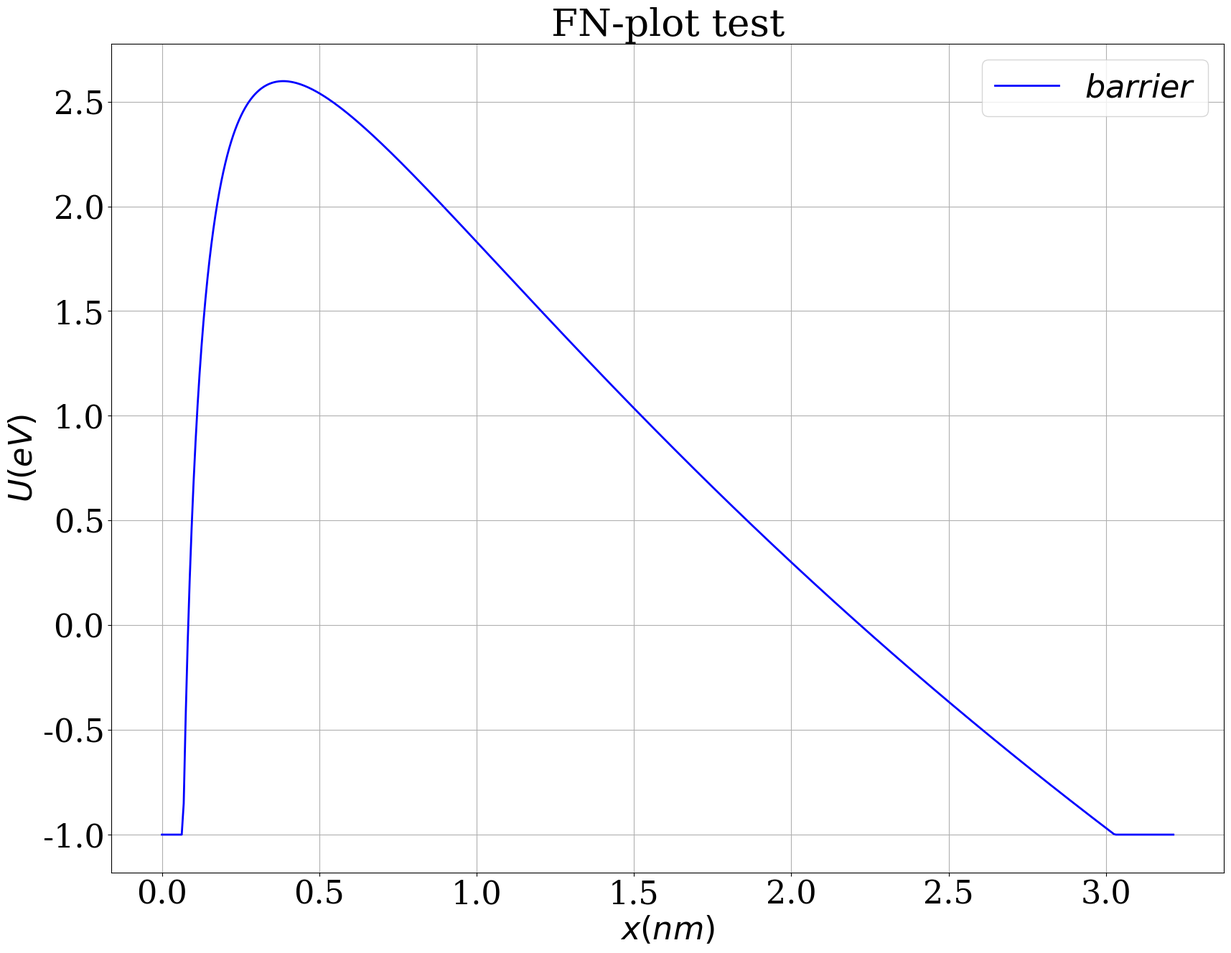

The script that saved this image: (Note: this script raises an exception after producing the figure.)
#!/usr/bin/env python

import matplotlib
import matplotlib.pyplot as plt
import numpy as np

matplotlib.rcParams["font.family"] = "Serif"
matplotlib.rcParams["font.size"] = 32
matplotlib.rcParams["axes.labelsize"] = 32
matplotlib.rcParams["xtick.labelsize"] = 32
matplotlib.rcParams["ytick.labelsize"] = 32
matplotlib.rcParams["legend.fontsize"] = 32

fig = plt.figure(figsize=(20,15))
ax = fig.gca()
ax.grid()
ax.set_xlabel(r"$x(nm)$")
ax.set_ylabel(r"$U(eV)$")
ax.set_title(r"FN-plot test")

x = np.array([0.1000000000000000E-03,0.6389991613083589E-02,0.1267998322616718E-01,0.1896997483925077E-01,0.2525996645233436E-01,0.3154995806541795E-01,0.3783994967850154E-01,0.4412994129158512E-01,0.5041993290466872E-01,0.5670992451775231E-01,0.6299991613083590E-01,0.6928990774391948E-01,0.7557989935700307E-01,0.8186989097008666E-01,0.8815988258317024E-01,0.9444987419625384E-01,0.1007398658093374E+00,0.1070298574224210E+00,0.1133198490355046E+00,0.1196098406485882E+00,0.1258998322616718E+00,0.1321898238747554E+00,0.1384798154878389E+00,0.1447698071009225E+00,0.1510597987140061E+00,0.1573497903270897E+00,0.1636397819401733E+00,0.1699297735532569E+00,0.1762197651663405E+00,0.1825097567794241E+00,0.1887997483925077E+00,0.1950897400055913E+00,0.2013797316186748E+00,0.2076697232317584E+00,0.2139597148448420E+00,0.2202497064579256E+00,0.2265396980710092E+00,0.2328296896840928E+00,0.2391196812971764E+00,0.2454096729102600E+00,0.2516996645233436E+00,0.2579896561364272E+00,0.2642796477495107E+00,0.2705696393625943E+00,0.2768596309756779E+00,0.2831496225887615E+00,0.2894396142018451E+00,0.2957296058149287E+00,0.3020195974280123E+00,0.3083095890410958E+00,0.3145995806541794E+00,0.3208895722672631E+00,0.3271795638803466E+00,0.3334695554934302E+00,0.3397595471065138E+00,0.3460495387195974E+00,0.3523395303326810E+00,0.3586295219457646E+00,0.3649195135588482E+00,0.3712095051719317E+00,0.3774994967850153E+00,0.3837894883980989E+00,0.3900794800111825E+00,0.3963694716242661E+00,0.4026594632373497E+00,0.4089494548504333E+00,0.4152394464635168E+00,0.4215294380766005E+00,0.4278194296896841E+00,0.4341094213027676E+00,0.4403994129158512E+00,0.4466894045289348E+00,0.4529793961420184E+00,0.4592693877551020E+00,0.4655593793681856E+00,0.4718493709812692E+00,0.4781393625943527E+00,0.4844293542074363E+00,0.4907193458205200E+00,0.4970093374336035E+00,0.5032993290466872E+00,0.5095893206597707E+00,0.5158793122728543E+00,0.5221693038859379E+00,0.5284592954990215E+00,0.5347492871121050E+00,0.5410392787251886E+00,0.5473292703382723E+00,0.5536192619513558E+00,0.5599092535644394E+00,0.5661992451775230E+00,0.5724892367906066E+00,0.5787792284036902E+00,0.5850692200167738E+00,0.5913592116298574E+00,0.5976492032429409E+00,0.6039391948560245E+00,0.6102291864691082E+00,0.6165191780821917E+00,0.6228091696952753E+00,0.6290991613083589E+00,0.6353891529214425E+00,0.6416791445345261E+00,0.6479691361476096E+00,0.6542591277606933E+00,0.6605491193737768E+00,0.6668391109868604E+00,0.6731291025999441E+00,0.6794190942130276E+00,0.6857090858261112E+00,0.6919990774391948E+00,0.6982890690522784E+00,0.7045790606653619E+00,0.7108690522784455E+00,0.7171590438915292E+00,0.7234490355046127E+00,0.7297390271176963E+00,0.7360290187307799E+00,0.7423190103438635E+00,0.7486090019569471E+00,0.7548989935700307E+00,0.7611889851831143E+00,0.7674789767961978E+00,0.7737689684092814E+00,0.7800589600223651E+00,0.7863489516354486E+00,0.7926389432485322E+00,0.7989289348616158E+00,0.8052189264746994E+00,0.8115089180877830E+00,0.8177989097008665E+00,0.8240889013139502E+00,0.8303788929270337E+00,0.8366688845401173E+00,0.8429588761532010E+00,0.8492488677662845E+00,0.8555388593793681E+00,0.8618288509924517E+00,0.8681188426055353E+00,0.8744088342186189E+00,0.8806988258317024E+00,0.8869888174447861E+00,0.8932788090578696E+00,0.8995688006709532E+00,0.9058587922840369E+00,0.9121487838971204E+00,0.9184387755102040E+00,0.9247287671232876E+00,0.9310187587363712E+00,0.9373087503494547E+00,0.9435987419625383E+00,0.9498887335756220E+00,0.9561787251887055E+00,0.9624687168017891E+00,0.9687587084148727E+00,0.9750487000279563E+00,0.9813386916410399E+00,0.9876286832541235E+00,0.9939186748672071E+00,0.1000208666480291E+01,0.1006498658093374E+01,0.1012788649706458E+01,0.1019078641319541E+01,0.1025368632932625E+01,0.1031658624545709E+01,0.1037948616158792E+01,0.1044238607771876E+01,0.1050528599384959E+01,0.1056818590998043E+01,0.1063108582611127E+01,0.1069398574224210E+01,0.1075688565837294E+01,0.1081978557450377E+01,0.1088268549063461E+01,0.1094558540676545E+01,0.1100848532289628E+01,0.1107138523902712E+01,0.1113428515515795E+01,0.1119718507128879E+01,0.1126008498741963E+01,0.1132298490355046E+01,0.1138588481968130E+01,0.1144878473581213E+01,0.1151168465194297E+01,0.1157458456807380E+01,0.1163748448420464E+01,0.1170038440033548E+01,0.1176328431646631E+01,0.1182618423259715E+01,0.1188908414872798E+01,0.1195198406485882E+01,0.1201488398098965E+01,0.1207778389712049E+01,0.1214068381325133E+01,0.1220358372938216E+01,0.1226648364551300E+01,0.1232938356164383E+01,0.1239228347777467E+01,0.1245518339390551E+01,0.1251808331003634E+01,0.1258098322616718E+01,0.1264388314229801E+01,0.1270678305842885E+01,0.1276968297455969E+01,0.1283258289069052E+01,0.1289548280682136E+01,0.1295838272295219E+01,0.1302128263908303E+01,0.1308418255521387E+01,0.1314708247134470E+01,0.1320998238747554E+01,0.1327288230360637E+01,0.1333578221973721E+01,0.1339868213586805E+01,0.1346158205199888E+01,0.1352448196812972E+01,0.1358738188426055E+01,0.1365028180039139E+01,0.1371318171652222E+01,0.1377608163265306E+01,0.1383898154878390E+01,0.1390188146491473E+01,0.1396478138104557E+01,0.1402768129717640E+01,0.1409058121330724E+01,0.1415348112943807E+01,0.1421638104556891E+01,0.1427928096169975E+01,0.1434218087783058E+01,0.1440508079396142E+01,0.1446798071009225E+01,0.1453088062622309E+01,0.1459378054235393E+01,0.1465668045848476E+01,0.1471958037461560E+01,0.1478248029074643E+01,0.1484538020687727E+01,0.1490828012300811E+01,0.1497118003913894E+01,0.1503407995526978E+01,0.1509697987140061E+01,0.1515987978753145E+01,0.1522277970366229E+01,0.1528567961979312E+01,0.1534857953592396E+01,0.1541147945205479E+01,0.1547437936818563E+01,0.1553727928431647E+01,0.1560017920044730E+01,0.1566307911657814E+01,0.1572597903270897E+01,0.1578887894883981E+01,0.1585177886497064E+01,0.1591467878110148E+01,0.1597757869723232E+01,0.1604047861336315E+01,0.1610337852949399E+01,0.1616627844562482E+01,0.1622917836175566E+01,0.1629207827788649E+01,0.1635497819401733E+01,0.1641787811014817E+01,0.1648077802627900E+01,0.1654367794240984E+01,0.1660657785854067E+01,0.1666947777467151E+01,0.1673237769080235E+01,0.1679527760693318E+01,0.1685817752306402E+01,0.1692107743919485E+01,0.1698397735532569E+01,0.1704687727145653E+01,0.1710977718758736E+01,0.1717267710371820E+01,0.1723557701984903E+01,0.1729847693597987E+01,0.1736137685211071E+01,0.1742427676824154E+01,0.1748717668437238E+01,0.1755007660050321E+01,0.1761297651663405E+01,0.1767587643276489E+01,0.1773877634889572E+01,0.1780167626502656E+01,0.1786457618115739E+01,0.1792747609728823E+01,0.1799037601341906E+01,0.1805327592954990E+01,0.1811617584568074E+01,0.1817907576181157E+01,0.1824197567794241E+01,0.1830487559407324E+01,0.1836777551020408E+01,0.1843067542633491E+01,0.1849357534246575E+01,0.1855647525859659E+01,0.1861937517472742E+01,0.1868227509085826E+01,0.1874517500698909E+01,0.1880807492311993E+01,0.1887097483925077E+01,0.1893387475538160E+01,0.1899677467151244E+01,0.1905967458764327E+01,0.1912257450377411E+01,0.1918547441990495E+01,0.1924837433603578E+01,0.1931127425216662E+01,0.1937417416829745E+01,0.1943707408442829E+01,0.1949997400055913E+01,0.1956287391668996E+01,0.1962577383282080E+01,0.1968867374895163E+01,0.1975157366508247E+01,0.1981447358121331E+01,0.1987737349734414E+01,0.1994027341347498E+01,0.2000317332960582E+01,0.2006607324573665E+01,0.2012897316186749E+01,0.2019187307799832E+01,0.2025477299412916E+01,0.2031767291026000E+01,0.2038057282639083E+01,0.2044347274252166E+01,0.2050637265865250E+01,0.2056927257478334E+01,0.2063217249091418E+01,0.2069507240704501E+01,0.2075797232317584E+01,0.2082087223930668E+01,0.2088377215543752E+01,0.2094667207156836E+01,0.2100957198769919E+01,0.2107247190383002E+01,0.2113537181996086E+01,0.2119827173609170E+01,0.2126117165222253E+01,0.2132407156835337E+01,0.2138697148448420E+01,0.2144987140061504E+01,0.2151277131674588E+01,0.2157567123287671E+01,0.2163857114900755E+01,0.2170147106513838E+01,0.2176437098126922E+01,0.2182727089740006E+01,0.2189017081353089E+01,0.2195307072966173E+01,0.2201597064579256E+01,0.2207887056192340E+01,0.2214177047805423E+01,0.2220467039418507E+01,0.2226757031031591E+01,0.2233047022644674E+01,0.2239337014257758E+01,0.2245627005870841E+01,0.2251916997483925E+01,0.2258206989097009E+01,0.2264496980710092E+01,0.2270786972323176E+01,0.2277076963936259E+01,0.2283366955549343E+01,0.2289656947162427E+01,0.2295946938775510E+01,0.2302236930388594E+01,0.2308526922001677E+01,0.2314816913614761E+01,0.2321106905227845E+01,0.2327396896840928E+01,0.2333686888454012E+01,0.2339976880067095E+01,0.2346266871680179E+01,0.2352556863293263E+01,0.2358846854906346E+01,0.2365136846519430E+01,0.2371426838132513E+01,0.2377716829745597E+01,0.2384006821358680E+01,0.2390296812971764E+01,0.2396586804584848E+01,0.2402876796197931E+01,0.2409166787811015E+01,0.2415456779424098E+01,0.2421746771037182E+01,0.2428036762650266E+01,0.2434326754263349E+01,0.2440616745876433E+01,0.2446906737489516E+01,0.2453196729102600E+01,0.2459486720715684E+01,0.2465776712328767E+01,0.2472066703941851E+01,0.2478356695554934E+01,0.2484646687168018E+01,0.2490936678781102E+01,0.2497226670394185E+01,0.2503516662007269E+01,0.2509806653620352E+01,0.2516096645233436E+01,0.2522386636846520E+01,0.2528676628459603E+01,0.2534966620072687E+01,0.2541256611685770E+01,0.2547546603298854E+01,0.2553836594911937E+01,0.2560126586525021E+01,0.2566416578138105E+01,0.2572706569751188E+01,0.2578996561364272E+01,0.2585286552977355E+01,0.2591576544590439E+01,0.2597866536203523E+01,0.2604156527816606E+01,0.2610446519429690E+01,0.2616736511042773E+01,0.2623026502655857E+01,0.2629316494268941E+01,0.2635606485882024E+01,0.2641896477495107E+01,0.2648186469108191E+01,0.2654476460721275E+01,0.2660766452334359E+01,0.2667056443947442E+01,0.2673346435560525E+01,0.2679636427173609E+01,0.2685926418786693E+01,0.2692216410399777E+01,0.2698506402012860E+01,0.2704796393625943E+01,0.2711086385239027E+01,0.2717376376852111E+01,0.2723666368465194E+01,0.2729956360078278E+01,0.2736246351691361E+01,0.2742536343304445E+01,0.2748826334917529E+01,0.2755116326530612E+01,0.2761406318143696E+01,0.2767696309756779E+01,0.2773986301369863E+01,0.2780276292982947E+01,0.2786566284596030E+01,0.2792856276209114E+01,0.2799146267822197E+01,0.2805436259435281E+01,0.2811726251048364E+01,0.2818016242661448E+01,0.2824306234274532E+01,0.2830596225887615E+01,0.2836886217500699E+01,0.2843176209113782E+01,0.2849466200726866E+01,0.2855756192339950E+01,0.2862046183953033E+01,0.2868336175566117E+01,0.2874626167179200E+01,0.2880916158792284E+01,0.2887206150405368E+01,0.2893496142018451E+01,0.2899786133631535E+01,0.2906076125244618E+01,0.2912366116857702E+01,0.2918656108470786E+01,0.2924946100083869E+01,0.2931236091696953E+01,0.2937526083310036E+01,0.2943816074923120E+01,0.2950106066536204E+01,0.2956396058149287E+01,0.2962686049762371E+01,0.2968976041375454E+01,0.2975266032988538E+01,0.2981556024601622E+01,0.2987846016214705E+01,0.2994136007827789E+01,0.3000425999440872E+01,0.3006715991053956E+01,0.3013005982667039E+01,0.3019295974280123E+01,0.3025585965893207E+01,0.3031875957506290E+01,0.3038165949119374E+01,0.3044455940732457E+01,0.3050745932345541E+01,0.3057035923958625E+01,0.3063325915571708E+01,0.3069615907184791E+01,0.3075905898797875E+01,0.3082195890410959E+01,0.3088485882024043E+01,0.3094775873637126E+01,0.3101065865250209E+01,0.3107355856863293E+01,0.3113645848476377E+01,0.3119935840089461E+01,0.3126225831702544E+01,0.3132515823315627E+01,0.3138805814928711E+01,0.3145095806541795E+01,0.3151385798154879E+01,0.3157675789767962E+01,0.3163965781381045E+01,0.3170255772994129E+01,0.3176545764607213E+01,0.3182835756220296E+01,0.3189125747833380E+01,0.3195415739446463E+01,0.3201705731059547E+01,0.3207995722672631E+01,0.3214285714285714E+01])
y = np.array([-0.1000000000000000E+01,-0.1000000000000000E+01,-0.1000000000000000E+01,-0.1000000000000000E+01,-0.1000000000000000E+01,-0.1000000000000000E+01,-0.1000000000000000E+01,-0.1000000000000000E+01,-0.1000000000000000E+01,-0.1000000000000000E+01,-0.1000000000000000E+01,-0.8510301322276357E+00,-0.4357875880165851E+00,-0.8694140101426573E-01,0.2097289358587764E+00,0.4646557641869924E+00,0.6856658869594421E+00,0.8787461877204237E+00,0.1048554268543353E+01,0.1198767968722427E+01,0.1332330111139881E+01,0.1451623373997332E+01,0.1558597504695001E+01,0.1654863370403453E+01,0.1741763511556046E+01,0.1820425773263056E+01,0.1891804567807519E+01,0.1956712973092303E+01,0.2015847956750502E+01,0.2069810384332661E+01,0.2119121027974952E+01,0.2164233478202583E+01,0.2205544635971231E+01,0.2243403297982185E+01,0.2278117227649021E+01,0.2309959014448012E+01,0.2339170957140323E+01,0.2365969155459599E+01,0.2390546956012984E+01,0.2413077868258741E+01,0.2433718043260247E+01,0.2452608389835367E+01,0.2469876388512449E+01,0.2485637652469029E+01,0.2499997275691477E+01,0.2513051001442858E+01,0.2524886238373962E+01,0.2535582946961295E+01,0.2545214415176410E+01,0.2553847939205552E+01,0.2561545422508360E+01,0.2568363904420488E+01,0.2574356027781736E+01,0.2579570453640505E+01,0.2584052229893049E+01,0.2587843119718674E+01,0.2590981894834955E+01,0.2593504597892148E+01,0.2595444777730331E+01,0.2596833700718105E+01,0.2597700540962598E+01,0.2598072551814750E+01,0.2597975220781159E+01,0.2597432409685760E+01,0.2596466481694203E+01,0.2595098416615425E+01,0.2593347915723394E+01,0.2591233497193717E+01,0.2588772583120987E+01,0.2585981578970801E+01,0.2582875946222832E+01,0.2579470268876081E+01,0.2575778314412948E+01,0.2571813089753329E+01,0.2567586892672565E+01,0.2563111359106534E+01,0.2558397506722619E+01,0.2553455775095951E+01,0.2548296062795532E+01,0.2542927761653969E+01,0.2537359788467239E+01,0.2531600614346515E+01,0.2525658291922460E+01,0.2519540480583072E+01,0.2513254469908923E+01,0.2506807201454216E+01,0.2500205289008277E+01,0.2493455037459731E+01,0.2486562460374486E+01,0.2479533296388684E+01,0.2472373024508753E+01,0.2465086878402638E+01,0.2457679859758943E+01,0.2450156750784135E+01,0.2442522125901995E+01,0.2434780362714075E+01,0.2426935652275051E+01,0.2418992008732406E+01,0.2410953278375828E+01,0.2402823148138078E+01,0.2394605153585696E+01,0.2386302686434923E+01,0.2377919001625395E+01,0.2369457223981680E+01,0.2360920354490380E+01,0.2352311276218444E+01,0.2343632759896361E+01,0.2334887469188173E+01,0.2326077965668589E+01,0.2317206713526033E+01,0.2308276084009035E+01,0.2299288359632170E+01,0.2290245738156567E+01,0.2281150336358954E+01,0.2272004193602216E+01,0.2262809275219551E+01,0.2253567475723480E+01,0.2244280621850178E+01,0.2234950475448895E+01,0.2225578736225594E+01,0.2216167044349292E+01,0.2206716982929052E+01,0.2197230080369058E+01,0.2187707812608699E+01,0.2178151605254159E+01,0.2168562835607583E+01,0.2158942834599526E+01,0.2149292888629992E+01,0.2139614241323082E+01,0.2129908095199931E+01,0.2120175613274332E+01,0.2110417920575190E+01,0.2100636105599663E+01,0.2090831221700676E+01,0.2081004288412189E+01,0.2071156292715499E+01,0.2061288190249560E+01,0.2051400906468229E+01,0.2041495337747090E+01,0.2031572352442428E+01,0.2021632791904726E+01,0.2011677471448948E+01,0.2001707181283747E+01,0.1991722687401591E+01,0.1981724732431735E+01,0.1971714036457799E+01,0.1961691297801679E+01,0.1951657193775383E+01,0.1941612381402301E+01,0.1931557498109362E+01,0.1921493162391425E+01,0.1911419974449201E+01,0.1901338516801913E+01,0.1891249354875860E+01,0.1881153037569983E+01,0.1871050097799463E+01,0.1860941053018337E+01,0.1850826405722089E+01,0.1840706643931063E+01,0.1830582241655589E+01,0.1820453659343591E+01,0.1810321344311445E+01,0.1800185731158823E+01,0.1790047242168197E+01,0.1779906287689672E+01,0.1769763266511750E+01,0.1759618566218645E+01,0.1749472563534694E+01,0.1739325624656407E+01,0.1729178105572673E+01,0.1719030352373603E+01,0.1708882701548485E+01,0.1698735480273280E+01,0.1688589006688102E+01,0.1678443590165064E+01,0.1668299531566893E+01,0.1658157123496675E+01,0.1648016650539080E+01,0.1637878389493400E+01,0.1627742609598733E+01,0.1617609572751600E+01,0.1607479533716302E+01,0.1597352740328299E+01,0.1587229433690862E+01,0.1577109848365266E+01,0.1566994212554778E+01,0.1556882748282641E+01,0.1546775671564328E+01,0.1536673192574229E+01,0.1526575515807015E+01,0.1516482840233854E+01,0.1506395359453683E+01,0.1496313261839703E+01,0.1486236730681277E+01,0.1476165944321403E+01,0.1466101076289907E+01,0.1456042295432521E+01,0.1445989766035993E+01,0.1435943647949357E+01,0.1425904096701511E+01,0.1415871263615232E+01,0.1405845295917739E+01,0.1395826336847946E+01,0.1385814525760493E+01,0.1375809998226695E+01,0.1365812886132484E+01,0.1355823317773473E+01,0.1345841417947227E+01,0.1335867308042828E+01,0.1325901106127843E+01,0.1315942927032772E+01,0.1305992882433051E+01,0.1296051080928712E+01,0.1286117628121756E+01,0.1276192626691332E+01,0.1266276176466774E+01,0.1256368374498588E+01,0.1246469315127441E+01,0.1236579090051214E+01,0.1226697788390194E+01,0.1216825496750453E+01,0.1206962299285475E+01,0.1197108277756094E+01,0.1187263511588779E+01,0.1177428077932340E+01,0.1167602051713080E+01,0.1157785505688468E+01,0.1147978510499351E+01,0.1138181134720776E+01,0.1128393444911445E+01,0.1118615505661852E+01,0.1108847379641154E+01,0.1099089127642785E+01,0.1089340808628882E+01,0.1079602479773544E+01,0.1069874196504954E+01,0.1060156012546413E+01,0.1050447979956306E+01,0.1040750149167034E+01,0.1031062569022944E+01,0.1021385286817290E+01,0.1011718348328247E+01,0.1002061797854008E+01,0.9924156782469925E+00,0.9827800309471880E+00,0.9731548960146525E+00,0.9635403121612056E+00,0.9539363167813205E+00,0.9443429459822500E+00,0.9347602346134067E+00,0.9251882162950087E+00,0.9156269234460310E+00,0.9060763873114557E+00,0.8965366379888668E+00,0.8870077044543909E+00,0.8774896145880036E+00,0.8679823951982319E+00,0.8584860720462495E+00,0.8490006698693965E+00,0.8395262124041388E+00,0.8300627224084651E+00,0.8206102216837667E+00,0.8111687310961828E+00,0.8017382705974496E+00,0.7923188592452496E+00,0.7829105152230889E+00,0.7735132558597011E+00,0.7641270976479998E+00,0.7547520562635920E+00,0.7453881465828572E+00,0.7360353827006049E+00,0.7266937779473297E+00,0.7173633449060692E+00,0.7080440954288643E+00,0.6987360406528543E+00,0.6894391910159965E+00,0.6801535562724332E+00,0.6708791455075021E+00,0.6616159671524171E+00,0.6523640289986089E+00,0.6431233382117417E+00,0.6338939013454271E+00,0.6246757243546154E+00,0.6154688126086955E+00,0.6062731709043065E+00,0.5970888034778570E+00,0.5879157140177717E+00,0.5787539056764643E+00,0.5696033810820518E+00,0.5604641423498039E+00,0.5513361910933468E+00,0.5422195284356244E+00,0.5331141550196086E+00,0.5240200710187911E+00,0.5149372761474362E+00,0.5058657696706216E+00,0.4968055504140511E+00,0.4877566167736655E+00,0.4787189667250418E+00,0.4696925978325952E+00,0.4606775072585753E+00,0.4516736917718847E+00,0.4426811477566925E+00,0.4336998712208826E+00,0.4247298578043091E+00,0.4157711027868850E+00,0.4068236010964943E+00,0.3978873473167470E+00,0.3889623356945610E+00,0.3800485601475869E+00,0.3711460142714877E+00,0.3622546913470543E+00,0.3533745843471757E+00,0.3445056859436704E+00,0.3356479885139720E+00,0.3268014841476709E+00,0.3179661646529343E+00,0.3091420215627817E+00,0.3003290461412340E+00,0.2915272293893464E+00,0.2827365620510986E+00,0.2739570346191825E+00,0.2651886373406678E+00,0.2564313602225384E+00,0.2476851930371365E+00,0.2389501253274862E+00,0.2302261464125039E+00,0.2215132453921161E+00,0.2128114111522645E+00,0.2041206323698127E+00,0.1954408975173512E+00,0.1867721948679207E+00,0.1781145124996140E+00,0.1694678383001128E+00,0.1608321599711168E+00,0.1522074650326909E+00,0.1435937408275256E+00,0.1349909745251106E+00,0.1263991531258282E+00,0.1178182634649641E+00,0.1092482922166375E+00,0.1006892258976575E+00,0.9214105087129687E-01,0.8360375335100020E-01,0.7507731940401227E-01,0.6656173495493795E-01,0.5805698578922652E-01,0.4956305755660242E-01,0.4107993577440849E-01,0.3260760583090963E-01,0.2414605298849418E-01,0.1569526238685909E-01,0.7255219046095024E-02,-0.1174092130269977E-02,-0.9592686352287494E-02,-0.1800057894066670E-01,-0.2639778532391840E-01,-0.3478432103552431E-01,-0.4316020171119789E-01,-0.5152544308617749E-01,-0.5988006099256782E-01,-0.6822407135674974E-01,-0.7655749019682731E-01,-0.8488033362012498E-01,-0.9319261782073551E-01,-0.1014943590771207E+00,-0.1097855737497420E+00,-0.1180662782787543E+00,-0.1263364891817298E+00,-0.1345962230514431E+00,-0.1428454965536729E+00,-0.1510843264250725E+00,-0.1593127294710548E+00,-0.1675307225637536E+00,-0.1757383226399756E+00,-0.1839355466992379E+00,-0.1921224118018156E+00,-0.2002989350668274E+00,-0.2084651336703728E+00,-0.2166210248436938E+00,-0.2247666258713722E+00,-0.2329019540895572E+00,-0.2410270268842477E+00,-0.2491418616895703E+00,-0.2572464759861269E+00,-0.2653408872993546E+00,-0.2734251131979150E+00,-0.2814991712921233E+00,-0.2895630792324065E+00,-0.2976168547077764E+00,-0.3056605154443527E+00,-0.3136940792039022E+00,-0.3217175637824005E+00,-0.3297309870086365E+00,-0.3377343667428290E+00,-0.3457277208752803E+00,-0.3537110673250405E+00,-0.3616844240386207E+00,-0.3696478089887040E+00,-0.3776012401728982E+00,-0.3855447356125139E+00,-0.3934783133513474E+00,-0.4014019914545096E+00,-0.4093157880072584E+00,-0.4172197211138646E+00,-0.4251138088964986E+00,-0.4329980694941280E+00,-0.4408725210614511E+00,-0.4487371817678394E+00,-0.4565920697963038E+00,-0.4644372033424797E+00,-0.4722726006136385E+00,-0.4800982798277050E+00,-0.4879142592123020E+00,-0.4957205570038150E+00,-0.5035171914464639E+00,-0.5113041807914107E+00,-0.5190815432958614E+00,-0.5268492972222060E+00,-0.5346074608371585E+00,-0.5423560524109305E+00,-0.5500950902164038E+00,-0.5578245925283210E+00,-0.5655445776225148E+00,-0.5732550637751153E+00,-0.5809560692618010E+00,-0.5886476123570527E+00,-0.5963297113334243E+00,-0.6040023844608264E+00,-0.6116656500058254E+00,-0.6193195262309544E+00,-0.6269640313940377E+00,-0.6345991837475355E+00,-0.6422250015378815E+00,-0.6498415030048662E+00,-0.6574487063809934E+00,-0.6650466298908831E+00,-0.6726352917506653E+00,-0.6802147101673978E+00,-0.6877849033384815E+00,-0.6953458894511042E+00,-0.7028976866816865E+00,-0.7104403131953281E+00,-0.7179737871452960E+00,-0.7254981266724843E+00,-0.7330133499049126E+00,-0.7405194749572288E+00,-0.7480165199302083E+00,-0.7555045029102817E+00,-0.7629834419690644E+00,-0.7704533551628874E+00,-0.7779142605323520E+00,-0.7853661761018873E+00,-0.7928091198793108E+00,-0.8002431098554088E+00,-0.8076681640035190E+00,-0.8150843002791196E+00,-0.8224915366194350E+00,-0.8298898909430401E+00,-0.8372793811494805E+00,-0.8446600251188968E+00,-0.8520318407116554E+00,-0.8593948457679975E+00,-0.8667490581076719E+00,-0.8740944955296062E+00,-0.8814311758115586E+00,-0.8887591167097990E+00,-0.8960783359587728E+00,-0.9033888512707957E+00,-0.9106906803357409E+00,-0.9179838408207373E+00,-0.9252683503698710E+00,-0.9325442266038987E+00,-0.9398114871199669E+00,-0.9470701494913283E+00,-0.9543202312670802E+00,-0.9615617499718913E+00,-0.9687947231057488E+00,-0.9760191681437028E+00,-0.9832351025356225E+00,-0.9904425437059489E+00,-0.9976415090534672E+00,-0.1000000000000000E+01,-0.1000000000000000E+01,-0.1000000000000000E+01,-0.1000000000000000E+01,-0.1000000000000000E+01,-0.1000000000000000E+01,-0.1000000000000000E+01,-0.1000000000000000E+01,-0.1000000000000000E+01,-0.1000000000000000E+01,-0.1000000000000000E+01,-0.1000000000000000E+01,-0.1000000000000000E+01,-0.1000000000000000E+01,-0.1000000000000000E+01,-0.1000000000000000E+01,-0.1000000000000000E+01,-0.1000000000000000E+01,-0.1000000000000000E+01,-0.1000000000000000E+01,-0.1000000000000000E+01,-0.1000000000000000E+01,-0.1000000000000000E+01,-0.1000000000000000E+01,-0.1000000000000000E+01,-0.1000000000000000E+01,-0.1000000000000000E+01,-0.1000000000000000E+01,-0.1000000000000000E+01,-0.1000000000000000E+01])

ax.plot(x,y,"b-",linewidth=2,markersize=3,label=r"$barrier$")

ax.legend(loc="best")

plt.savefig("png/barrierplot.png")
plt.show()
